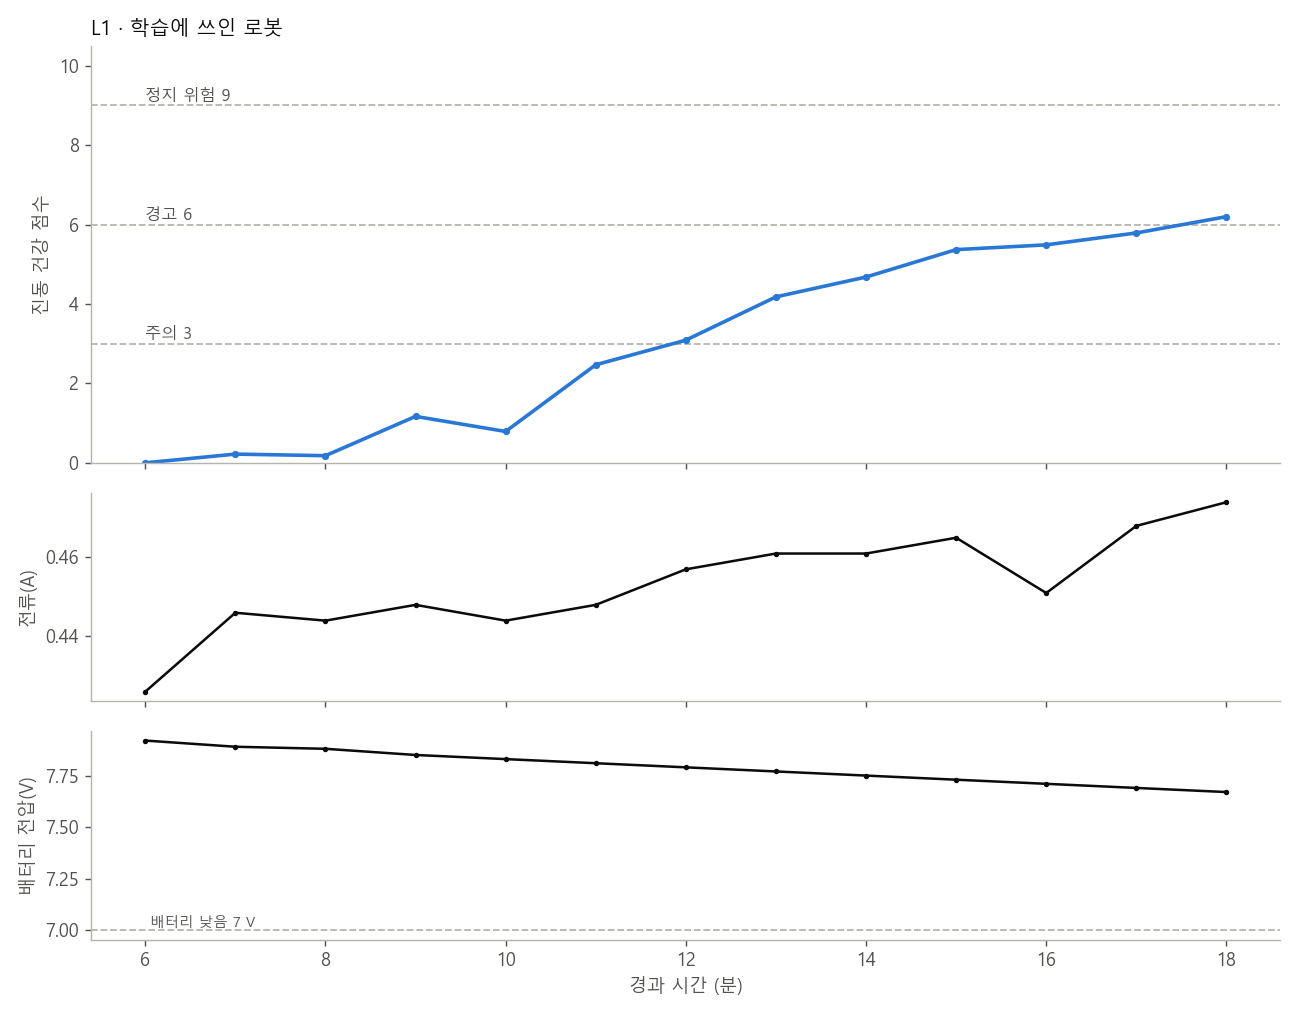

Values plotted in this chart, from the file beside it:
경과(분), 건강 점수, 상태, 정지 위험까지(분), 빠르면(분), 추정 원인, 판단 근거, 전류(A), 전류 평소 대비(배), 전류 상태, 사용량(mAh), 용량 대비 사용(%), 배터리 전압(V), 배터리 상태, 파일 라벨
6.0, 0.0, 정상, , , , , 0.426, 0.99, 정상, 42.8, 2.9, 7.92, 정상, 정상
7.0, 0.22, 정상, , , , , 0.446, 1.04, 정상, 50.2, 3.3, 7.89, 정상, 체결부 풀림 0.30
8.0, 0.18, 정상, , , , , 0.444, 1.04, 정상, 57.6, 3.8, 7.88, 정상, 체결부 풀림 0.30
9.0, 1.17, 정상, , , , , 0.448, 1.05, 정상, 65.1, 4.3, 7.85, 정상, 체결부 풀림 0.50
10.0, 0.79, 정상, , , , , 0.444, 1.04, 정상, 72.5, 4.8, 7.83, 정상, 체결부 풀림 0.50
11.0, 2.47, 정상, , , , , 0.448, 1.05, 정상, 79.9, 5.3, 7.81, 정상, 체결부 풀림 0.70
12.0, 3.09, 정상, , , , , 0.457, 1.07, 정상, 87.5, 5.8, 7.79, 정상, 체결부 풀림 0.70
13.0, 4.18, 주의, 5.8, 3.5, 뒤 오른쪽 바퀴 체결부 풀림, X축 가속도 중주파 진동, Z축 가속도 저주파 진동, Y축 가속도 진동 …, 0.461, 1.08, 정상, 95.2, 6.3, 7.77, 정상, 체결부 풀림 0.80
14.0, 4.68, 주의, 5.3, 3.1, 뒤 오른쪽 바퀴 체결부 풀림, X축 가속도 중주파 진동, Z축 가속도 저주파 진동, Y축 가속도 저주파…, 0.461, 1.08, 정상, 102.9, 6.9, 7.75, 정상, 체결부 풀림 0.80
15.0, 5.37, 주의, 4.7, 2.7, 뒤 오른쪽 바퀴 체결부 풀림, X축 가속도 중주파 진동, Z축 가속도 저주파 진동, Y축 가속도 진동 …, 0.465, 1.09, 정상, 110.7, 7.4, 7.73, 정상, 체결부 풀림 0.90
16.0, 5.49, 주의, 5.9, 2.9, 뒤 오른쪽 바퀴 체결부 풀림, X축 가속도 중주파 진동, Z축 가속도 저주파 진동, Y축 가속도 진동 …, 0.451, 1.05, 정상, 118.2, 7.9, 7.71, 정상, 체결부 풀림 0.90
17.0, 5.79, 주의, 7.2, 3.1, 뒤 오른쪽 바퀴 체결부 풀림, X축 가속도 중주파 진동, Z축 가속도 저주파 진동, Y축 가속도 저주파…, 0.468, 1.09, 정상, 126.0, 8.4, 7.69, 정상, 체결부 풀림 1.00
18.0, 6.2, 주의, 7.4, 2.9, 뒤 오른쪽 바퀴 체결부 풀림, X축 가속도 중주파 진동, Z축 가속도 저주파 진동, Y축 가속도 진동 …, 0.474, 1.11, 정상, 133.9, 8.9, 7.67, 정상, 체결부 풀림 1.00
